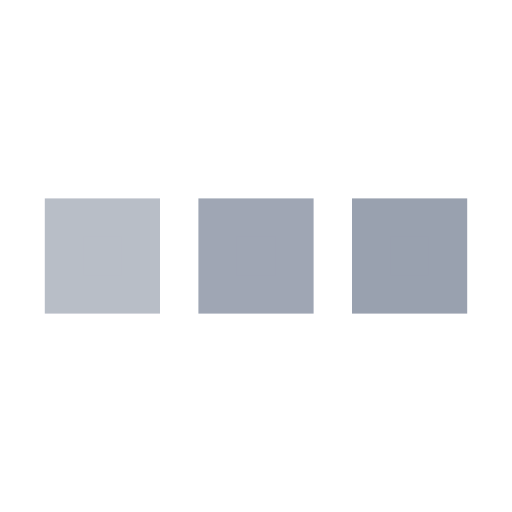
t = 0.00 s
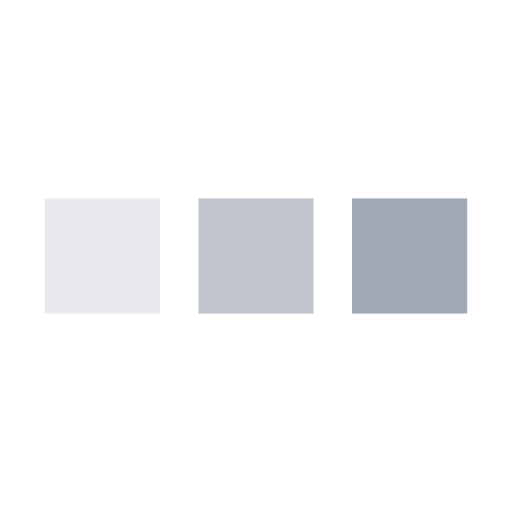
t = 0.25 s
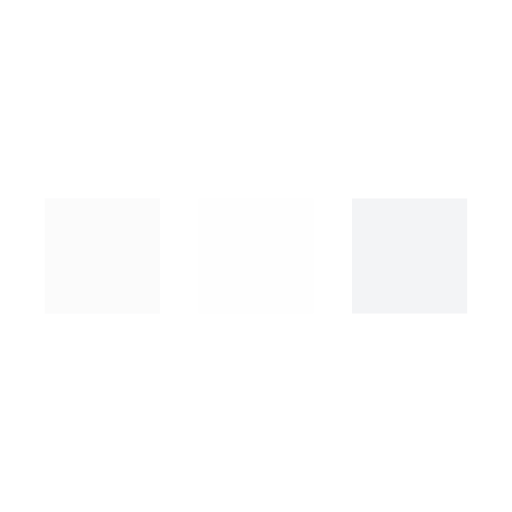
t = 0.75 s
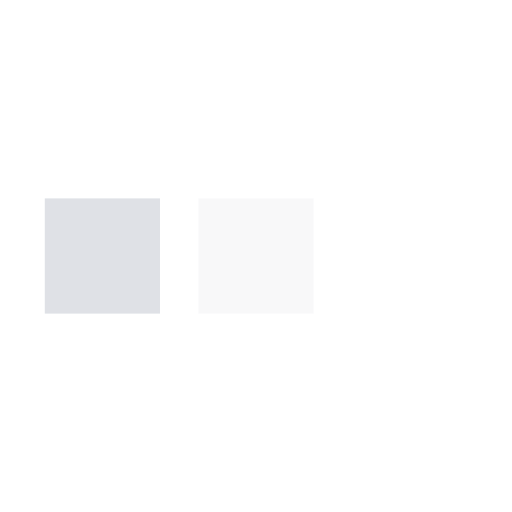
t = 1.00 s
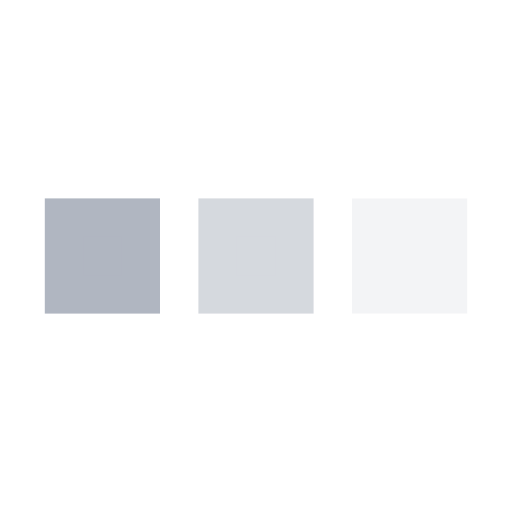
t = 1.25 s
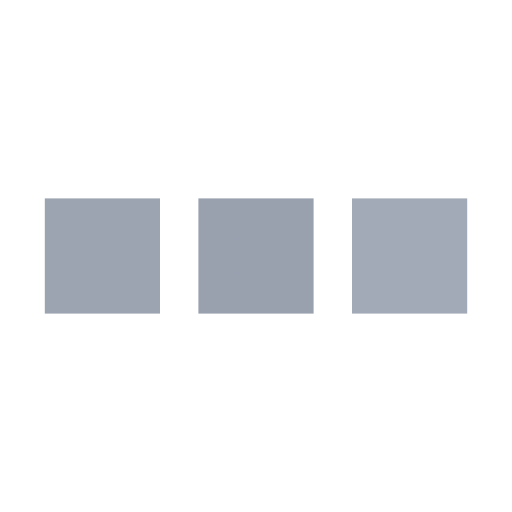
t = 1.75 s

The animated SVG that drew these frames (rendered in a browser with its animation timeline set to each time). Animation: 3 SMIL elements (animate=3); one cycle of 2.00 s, repeats indefinitely.

﻿<svg xmlns='http://www.w3.org/2000/svg' viewBox='0 0 200 200'><rect fill='#99A1AF' stroke='#99A1AF' stroke-width='15' width='30' height='30' x='25' y='85'><animate attributeName='opacity' calcMode='spline' dur='2' values='1;0;1;' keySplines='.5 0 .5 1;.5 0 .5 1' repeatCount='indefinite' begin='-.4'></animate></rect><rect fill='#99A1AF' stroke='#99A1AF' stroke-width='15' width='30' height='30' x='85' y='85'><animate attributeName='opacity' calcMode='spline' dur='2' values='1;0;1;' keySplines='.5 0 .5 1;.5 0 .5 1' repeatCount='indefinite' begin='-.2'></animate></rect><rect fill='#99A1AF' stroke='#99A1AF' stroke-width='15' width='30' height='30' x='145' y='85'><animate attributeName='opacity' calcMode='spline' dur='2' values='1;0;1;' keySplines='.5 0 .5 1;.5 0 .5 1' repeatCount='indefinite' begin='0'></animate></rect></svg>